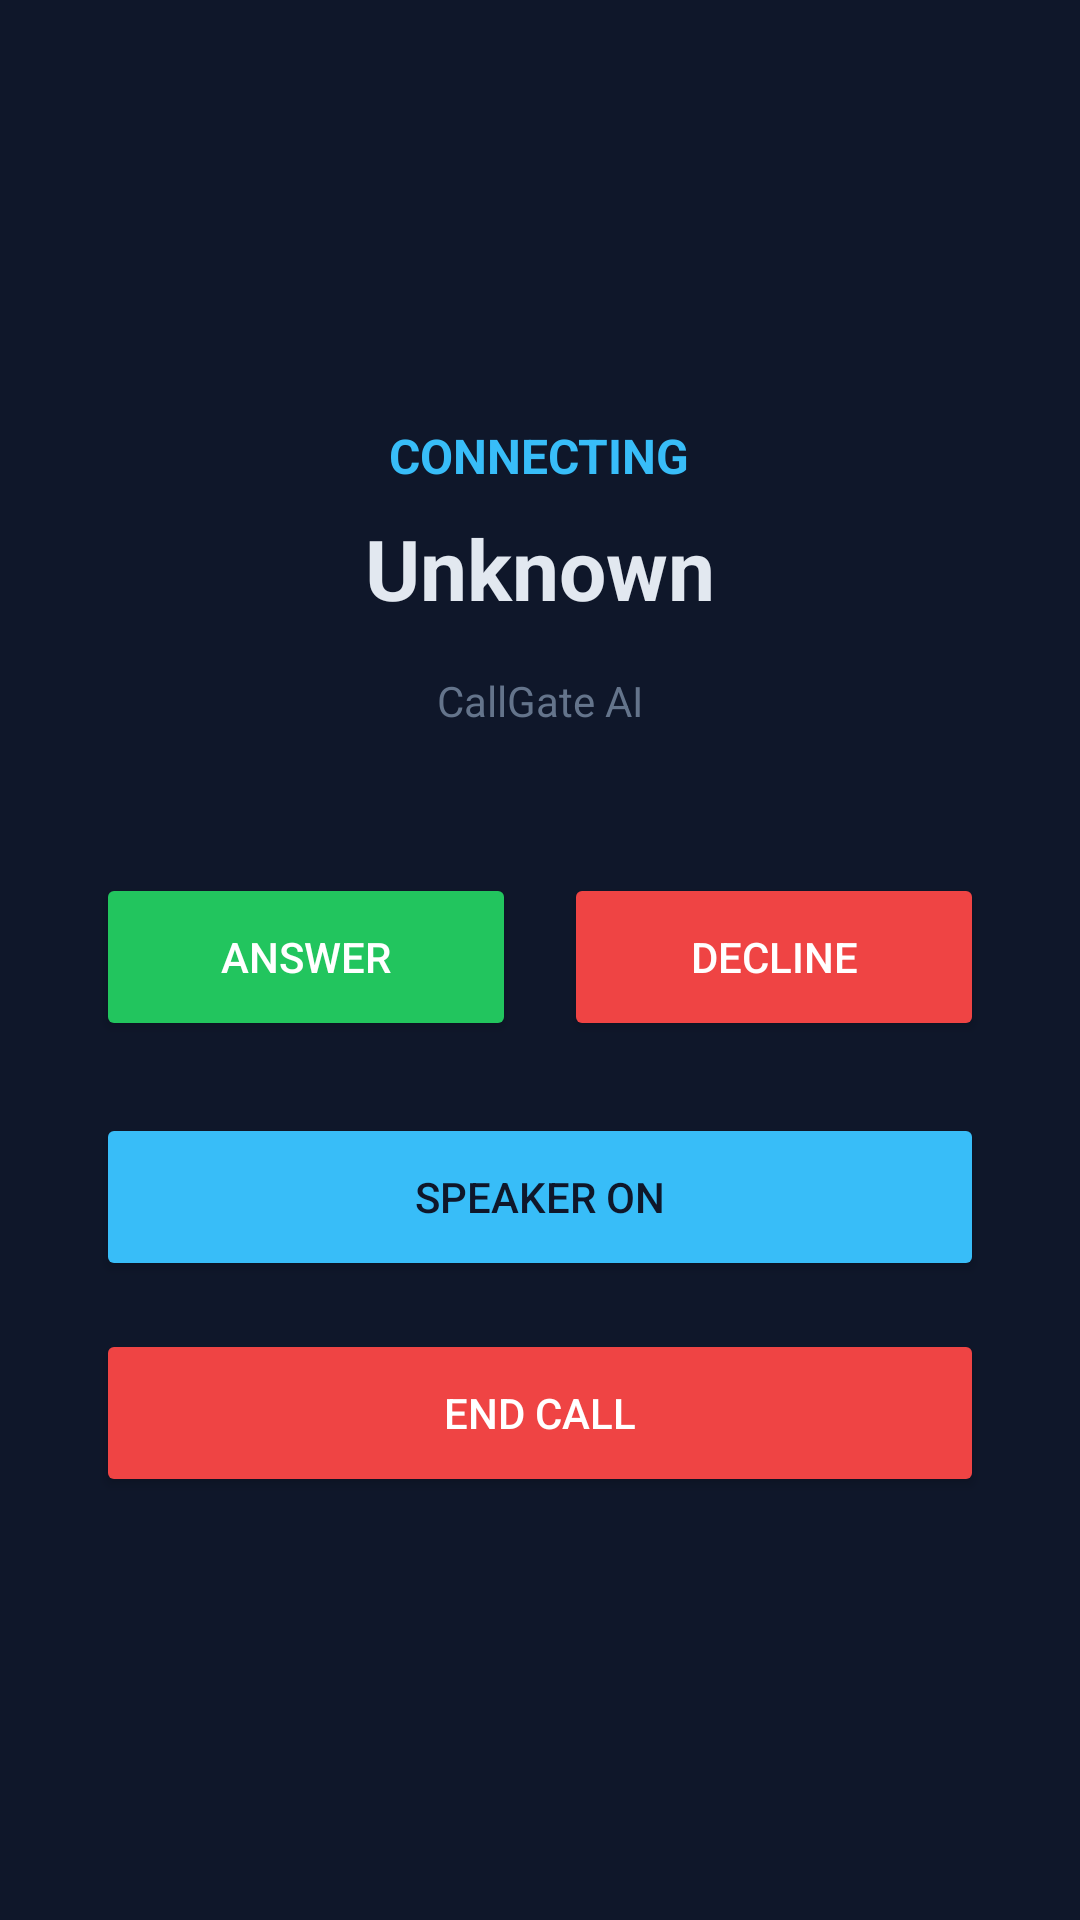

Reconstruct the res/layout file that produces this screen, plus the resources it refers to.
<!-- AndroidManifest.xml: application theme Theme.CallGateAI -->
<!-- res/layout/activity_in_call.xml -->
<?xml version="1.0" encoding="utf-8"?>
<LinearLayout xmlns:android="http://schemas.android.com/apk/res/android"
    android:layout_width="match_parent"
    android:layout_height="match_parent"
    android:orientation="vertical"
    android:gravity="center"
    android:background="#0F172A"
    android:padding="32dp">

    <TextView
        android:id="@+id/inCallStatus"
        android:layout_width="wrap_content"
        android:layout_height="wrap_content"
        android:text="CONNECTING"
        android:textSize="16sp"
        android:textColor="#38BDF8"
        android:textStyle="bold"
        android:layout_marginBottom="8dp" />

    <TextView
        android:id="@+id/inCallCaller"
        android:layout_width="wrap_content"
        android:layout_height="wrap_content"
        android:text="Unknown"
        android:textSize="28sp"
        android:textColor="#E2E8F0"
        android:textStyle="bold"
        android:layout_marginBottom="16dp" />

    <TextView
        android:layout_width="wrap_content"
        android:layout_height="wrap_content"
        android:text="CallGate AI"
        android:textSize="14sp"
        android:textColor="#64748B"
        android:layout_marginBottom="48dp" />

    <LinearLayout
        android:layout_width="match_parent"
        android:layout_height="wrap_content"
        android:orientation="horizontal"
        android:gravity="center"
        android:layout_marginBottom="24dp">

        <Button
            android:id="@+id/btnAnswer"
            android:layout_width="0dp"
            android:layout_height="56dp"
            android:layout_weight="1"
            android:layout_marginEnd="8dp"
            android:text="Answer"
            android:textColor="#FFFFFF"
            android:backgroundTint="#22C55E" />

        <Button
            android:id="@+id/btnReject"
            android:layout_width="0dp"
            android:layout_height="56dp"
            android:layout_weight="1"
            android:layout_marginStart="8dp"
            android:text="Decline"
            android:textColor="#FFFFFF"
            android:backgroundTint="#EF4444" />

    </LinearLayout>

    <Button
        android:id="@+id/btnSpeaker"
        android:layout_width="match_parent"
        android:layout_height="56dp"
        android:text="Speaker ON"
        android:textColor="#0F172A"
        android:backgroundTint="#38BDF8"
        android:layout_marginBottom="16dp" />

    <Button
        android:id="@+id/btnEndCall"
        android:layout_width="match_parent"
        android:layout_height="56dp"
        android:text="End Call"
        android:textColor="#FFFFFF"
        android:backgroundTint="#EF4444" />

</LinearLayout>
<!-- resources referenced by this layout -->
<resources>
  <style name="Theme.CallGateAI" parent="Theme.MaterialComponents.DayNight.NoActionBar">
          <item name="colorPrimary">#38BDF8</item>
          <item name="colorPrimaryDark">#0F172A</item>
          <item name="colorAccent">#818CF8</item>
          <item name="android:windowBackground">#0F172A</item>
          <item name="android:statusBarColor">#0F172A</item>
      </style>
</resources>
